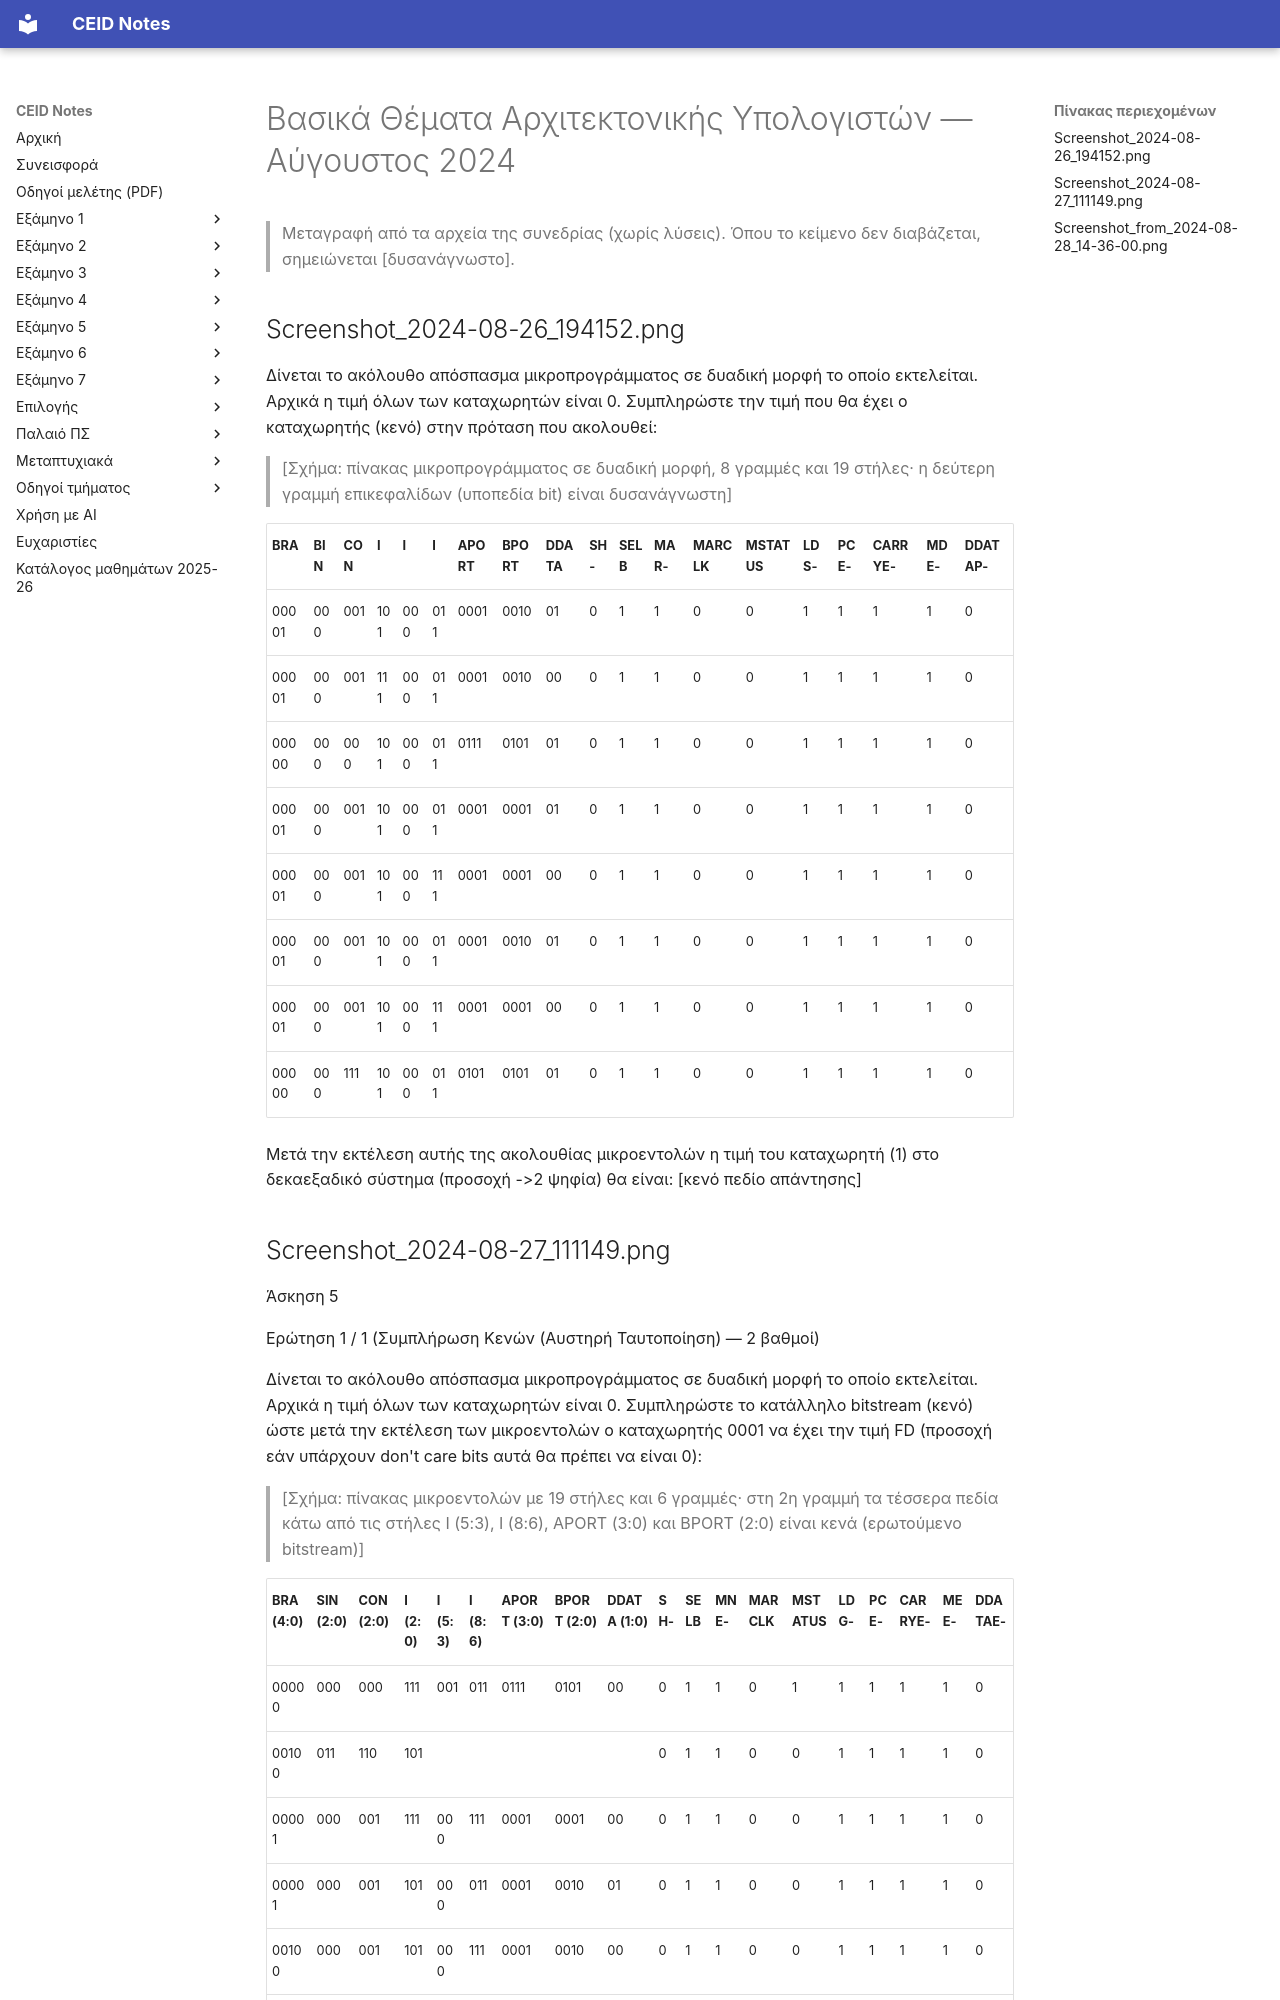

repository: kdngiorgos/ceid-notes · page: Old Classes (Παλαιό Πρόγραμμα Σπουδών)/Βασικά Θέματα Αρχιτεκτονικής Υπολογιστών/Previous Exams/2024-08.html · generator: mkdocs

---
course: Βασικά Θέματα Αρχιτεκτονικής Υπολογιστών
session: 2024-08
label: Αύγουστος 2024
sources:
- Screenshot_2024-08-26_194152.png
- Screenshot_2024-08-27_111149.png
- Screenshot_from_2024-08-28_14-36-00.png
format: mixed
duration_min: null
notes: "Ημερομηνίες από τα ονόματα αρχείων. Η τελευταία φωτογραφία (Θέμα 2) κόβεται στο δεξί άκρο: το τελευταίο σύμβολο της πρότασης δεν διακρίνεται. Η επικεφαλίδα του πίνακα μικροεντολών στην πρώτη φωτογραφία είναι θολή, οι ονομασίες των στηλών ελέγχου διαβάστηκαν με δυσκολία."
transcription: partial
solutions: none
---
# Βασικά Θέματα Αρχιτεκτονικής Υπολογιστών — Αύγουστος 2024

> Μεταγραφή από τα αρχεία της συνεδρίας (χωρίς λύσεις). Όπου το κείμενο δεν διαβάζεται, σημειώνεται [δυσανάγνωστο].

## Screenshot_2024-08-26_194152.png

Δίνεται το ακόλουθο απόσπασμα μικροπρογράμματος σε δυαδική μορφή το οποίο εκτελείται. Αρχικά η τιμή όλων των καταχωρητών είναι 0. Συμπληρώστε την τιμή που θα έχει ο καταχωρητής (κενό) στην πρόταση που ακολουθεί:

> [Σχήμα: πίνακας μικροπρογράμματος σε δυαδική μορφή, 8 γραμμές και 19 στήλες· η δεύτερη γραμμή επικεφαλίδων (υποπεδία bit) είναι δυσανάγνωστη]

| BRA | BIN | CON | I | I | I | APORT | BPORT | DDATA | SH- | SELB | MAR- | MARCLK | MSTATUS | LDS- | PCE- | CARRYE- | MDE- | DDATAP- |
|---|---|---|---|---|---|---|---|---|---|---|---|---|---|---|---|---|---|---|
| 00001 | 000 | 001 | 101 | 000 | 011 | 0001 | 0010 | 01 | 0 | 1 | 1 | 0 | 0 | 1 | 1 | 1 | 1 | 0 |
| 00001 | 000 | 001 | 111 | 000 | 011 | 0001 | 0010 | 00 | 0 | 1 | 1 | 0 | 0 | 1 | 1 | 1 | 1 | 0 |
| 00000 | 000 | 000 | 101 | 000 | 011 | 0111 | 0101 | 01 | 0 | 1 | 1 | 0 | 0 | 1 | 1 | 1 | 1 | 0 |
| 00001 | 000 | 001 | 101 | 000 | 011 | 0001 | 0001 | 01 | 0 | 1 | 1 | 0 | 0 | 1 | 1 | 1 | 1 | 0 |
| 00001 | 000 | 001 | 101 | 000 | 111 | 0001 | 0001 | 00 | 0 | 1 | 1 | 0 | 0 | 1 | 1 | 1 | 1 | 0 |
| 00001 | 000 | 001 | 101 | 000 | 011 | 0001 | 0010 | 01 | 0 | 1 | 1 | 0 | 0 | 1 | 1 | 1 | 1 | 0 |
| 00001 | 000 | 001 | 101 | 000 | 111 | 0001 | 0001 | 00 | 0 | 1 | 1 | 0 | 0 | 1 | 1 | 1 | 1 | 0 |
| 00000 | 000 | 111 | 101 | 000 | 011 | 0101 | 0101 | 01 | 0 | 1 | 1 | 0 | 0 | 1 | 1 | 1 | 1 | 0 |

Μετά την εκτέλεση αυτής της ακολουθίας μικροεντολών η τιμή του καταχωρητή (1) στο δεκαεξαδικό σύστημα (προσοχή ->2 ψηφία) θα είναι: [κενό πεδίο απάντησης]

## Screenshot_2024-08-27_111149.png

Άσκηση 5

Ερώτηση 1 / 1 (Συμπλήρωση Κενών (Αυστηρή Ταυτοποίηση) — 2 βαθμοί)

Δίνεται το ακόλουθο απόσπασμα μικροπρογράμματος σε δυαδική μορφή το οποίο εκτελείται. Αρχικά η τιμή όλων των καταχωρητών είναι 0. Συμπληρώστε το κατάλληλο bitstream (κενό) ώστε μετά την εκτέλεση των μικροεντολών ο καταχωρητής 0001 να έχει την τιμή FD (προσοχή εάν υπάρχουν don't care bits αυτά θα πρέπει να είναι 0):

> [Σχήμα: πίνακας μικροεντολών με 19 στήλες και 6 γραμμές· στη 2η γραμμή τα τέσσερα πεδία κάτω από τις στήλες I (5:3), I (8:6), APORT (3:0) και BPORT (2:0) είναι κενά (ερωτούμενο bitstream)]

| BRA (4:0) | SIN (2:0) | CON (2:0) | I (2:0) | I (5:3) | I (8:6) | APORT (3:0) | BPORT (2:0) | DDATA (1:0) | SH- | SELB | MNE- | MARCLK | MSTATUS | LDG- | PCE- | CARRYE- | MEE- | DDATAE- |
|---|---|---|---|---|---|---|---|---|---|---|---|---|---|---|---|---|---|---|
| 00000 | 000 | 000 | 111 | 001 | 011 | 0111 | 0101 | 00 | 0 | 1 | 1 | 0 | 1 | 1 | 1 | 1 | 1 | 0 |
| 00100 | 011 | 110 | 101 | | | | | | 0 | 1 | 1 | 0 | 0 | 1 | 1 | 1 | 1 | 0 |
| 00001 | 000 | 001 | 111 | 000 | 111 | 0001 | 0001 | 00 | 0 | 1 | 1 | 0 | 0 | 1 | 1 | 1 | 1 | 0 |
| 00001 | 000 | 001 | 101 | 000 | 011 | 0001 | 0010 | 01 | 0 | 1 | 1 | 0 | 0 | 1 | 1 | 1 | 1 | 0 |
| 00100 | 000 | 001 | 101 | 000 | 111 | 0001 | 0010 | 00 | 0 | 1 | 1 | 0 | 0 | 1 | 1 | 1 | 1 | 0 |
| 00000 | 000 | 111 | 101 | 000 | 011 | 0111 | 0101 | 10 | 0 | 1 | 1 | 0 | 0 | 1 | 1 | 1 | 1 | 0 |

Η ακολουθία Bits (χωρίς κενά) είναι: ______
